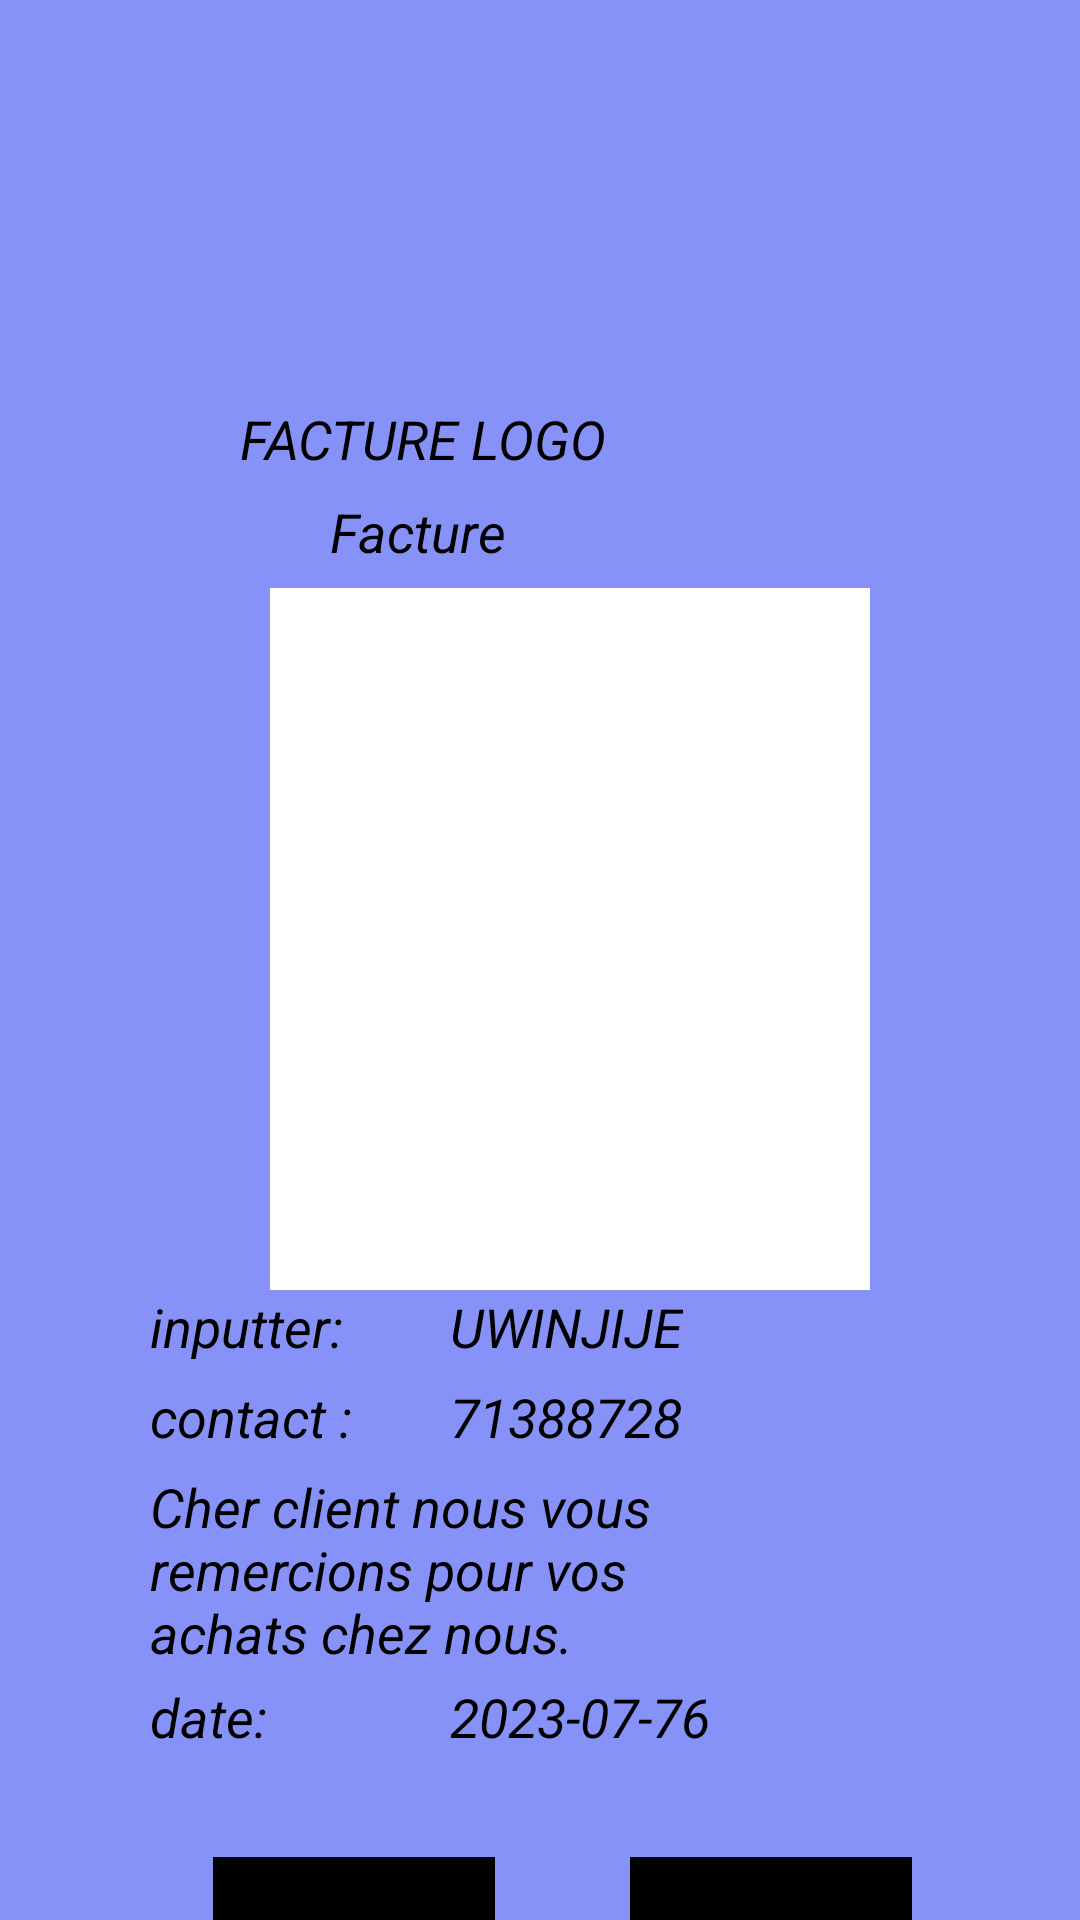

This screen was rendered from an Android layout file. Write that file and the resources it references.
<!-- AndroidManifest.xml: application theme Theme.Sawasawa -->
<!-- res/layout/dialog_sale.xml -->
<LinearLayout xmlns:android="http://schemas.android.com/apk/res/android"
    android:layout_width="wrap_content"
    android:layout_height="wrap_content"
    android:orientation="vertical"

    >


    <RelativeLayout
        android:id="@+id/page_iphone_14___1_ek1"
        android:layout_width="429dp"
        android:layout_height="728dp"
        android:background="@color/lavender">

        <RelativeLayout
            android:layout_width="wrap_content"
            android:layout_height="wrap_content">

            <TextView
                android:id="@+id/facture_logo"
                android:layout_width="148dp"
                android:layout_height="44dp"
                android:layout_marginLeft="80dp"
                android:layout_marginTop="134dp"
                android:text="@string/facture_logo_string"
                android:textColor="@color/uwinjije_color"
                android:textSize="18sp"
                android:textStyle="italic" />

            <TextView
                android:id="@+id/facture"
                android:layout_width="wrap_content"
                android:layout_height="wrap_content"
                android:layout_marginLeft="110dp"
                android:layout_marginTop="165dp"
                android:text="@string/facture_string"
                android:textColor="@color/uwinjije_color"
                android:textSize="18sp"
                android:textStyle="italic" />

        </RelativeLayout>


        <RelativeLayout

            android:layout_width="200dp"
            android:layout_height="234dp"
            android:layout_marginLeft="90sp"
            android:layout_marginTop="196dp"
            android:background="@color/white">

            <TextView
                android:id="@+id/cart_text_view"
                android:layout_width="184dp"
                android:layout_height="wrap_content"
                android:layout_marginLeft="10dp"
                android:layout_marginTop="20dp"
                android:textColor="@color/uwinjije_color"
                android:textSize="18sp"
                android:textStyle="italic" />

            <TextView
                android:id="@+id/total_price_text_view"
                android:layout_width="184dp"
                android:layout_height="wrap_content"
                android:layout_marginLeft="10dp"
                android:layout_marginTop="190dp"
                android:textColor="@color/uwinjije_color"
                android:textSize="18sp"
                android:textStyle="italic" />

        </RelativeLayout>

        <RelativeLayout
            android:layout_width="200dp"
            android:layout_height="234dp"
            android:layout_marginStart="50dp"
            android:layout_marginTop="430dp">

            <TextView
                android:id="@+id/inputter_"
                android:layout_width="wrap_content"
                android:layout_height="wrap_content"
                android:text="@string/inputter__string"
                android:textColor="@color/uwinjije_color"
                android:textSize="18sp"
                android:textStyle="italic" />

            <TextView
                android:id="@+id/uwinjije"

                android:layout_width="wrap_content"
                android:layout_height="wrap_content"
                android:layout_marginLeft="100dp"
                android:text="@string/uwinjije_string"

                android:textColor="@color/uwinjije_color"
                android:textSize="18sp"
                android:textStyle="italic" />

            <TextView
                android:id="@+id/contact__"

                android:layout_width="wrap_content"
                android:layout_height="wrap_content"
                android:layout_marginTop="30dp"
                android:text="@string/contact___string"
                android:textColor="@color/uwinjije_color"
                android:textSize="18sp"
                android:textStyle="italic" />

            <TextView
                android:id="@+id/contact_number"

                android:layout_width="wrap_content"
                android:layout_height="wrap_content"
                android:layout_marginLeft="100dp"
                android:layout_marginTop="30dp"
                android:text="@string/_71388728_string"
                android:textColor="@color/uwinjije_color"
                android:textSize="18sp"
                android:textStyle="italic" />

            <TextView
                android:id="@+id/cher_client_nous_vous_remercions_pour_vos_achats_chez_nous_"

                android:layout_width="wrap_content"
                android:layout_height="wrap_content"
                android:layout_marginTop="60dp"

                android:text="@string/cher_client_nous_vous_remercions_pour_vos_achats_chez_nous__string"
                android:textColor="@color/uwinjije_color"
                android:textSize="18sp"
                android:textStyle="italic" />

            <TextView
                android:id="@+id/date_"

                android:layout_width="wrap_content"
                android:layout_height="wrap_content"
                android:layout_marginTop="130dp"
                android:text="@string/date__string"
                android:textColor="@color/uwinjije_color"
                android:textSize="18sp"
                android:textStyle="italic" />

            <TextView
                android:id="@+id/date_number"

                android:layout_width="wrap_content"
                android:layout_height="wrap_content"
                android:layout_marginLeft="100dp"
                android:layout_marginTop="130dp"
                android:text="@string/_2023_07_76_string"
                android:textColor="@color/uwinjije_color"
                android:textSize="18sp"
                android:textStyle="italic" />
        </RelativeLayout>


        <RelativeLayout
            android:id="@+id/group"
            android:layout_width="wrap_content"
            android:layout_height="wrap_content"
            android:layout_marginStart="210dp"
            android:layout_marginTop="619dp"
            android:background="@color/black">

            <Button
                android:id="@+id/submit_sale_button"
                android:layout_width="94dp"
                android:layout_height="33dp"
                android:layout_marginStart="0dp"
                android:layout_marginTop="0dp"
                android:contentDescription="vector"
                android:src="@drawable/vector" />


        </RelativeLayout>


        <RelativeLayout
            android:id="@+id/group_ek2"
            android:layout_width="wrap_content"
            android:layout_height="wrap_content"
            android:layout_marginStart="71dp"
            android:layout_marginTop="619dp"
            android:background="@color/black">

            <Button
                android:id="@+id/print_button"
                android:layout_width="94dp"
                android:layout_height="33dp"
                android:layout_marginStart="0dp"
                android:layout_marginTop="0dp"
                android:contentDescription="vector_ek3"
                 />


        </RelativeLayout>


    </RelativeLayout>


</LinearLayout>
<!-- resources referenced by this layout -->
<resources>
  <color name="black">#FF000000</color>
  <color name="lavender">#8692f7</color>
  <color name="uwinjije_color">#000000</color>
  <color name="white">#FFFFFFFF</color>
  <!-- drawable vector: png bitmap (drawable, 399 bytes) -->
  <string name="_2023_07_76_string">2023-07-76</string>
  <string name="_71388728_string">71388728</string>
  <string name="cher_client_nous_vous_remercions_pour_vos_achats_chez_nous__string">   Cher client nous vous remercions pour vos achats     chez nous.</string>
  <string name="contact___string">contact :</string>
  <string name="date__string">date:</string>
  <string name="facture_logo_string">FACTURE LOGO</string>
  <string name="facture_string">Facture </string>
  <string name="inputter__string">inputter: </string>
  <string name="uwinjije_string">UWINJIJE</string>
  <style name="Theme.Sawasawa" parent="Theme.MaterialComponents.DayNight.DarkActionBar">
          
          <item name="colorPrimary">@color/purple_200</item>
          <item name="colorPrimaryVariant">@color/purple_700</item>
          <item name="colorOnPrimary">@color/black</item>
          
          <item name="colorSecondary">@color/teal_200</item>
          <item name="colorSecondaryVariant">@color/teal_200</item>
          <item name="colorOnSecondary">@color/black</item>
          
          <item name="android:statusBarColor">?attr/colorPrimaryVariant</item>
          
      </style>
  <color name="purple_200">#FFBB86FC</color>
  <color name="purple_700">#FF3700B3</color>
  <color name="teal_200">#FF03DAC5</color>
</resources>
